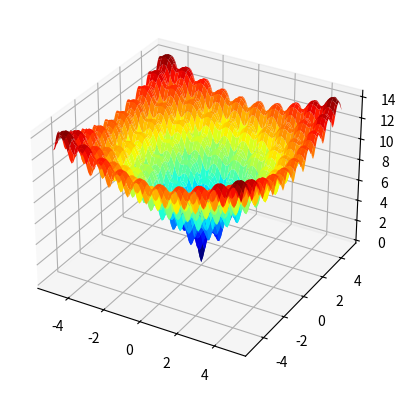

Python code for this plot:
# -*- coding: utf-8 -*-
"""
Created on Thu Jul  7 17:02:23 2022

[redacted]
"""

import numpy as np
from numpy import arange
from numpy import exp
from numpy import sqrt
from numpy import cos
from numpy import e
from numpy import pi
from numpy import meshgrid
from numpy.random import seed
from numpy.random import rand
from numpy.random import randn
from matplotlib import pyplot
from numpy import meshgrid
from scipy.optimize import minimize
from mpl_toolkits.mplot3d import Axes3D

# Now we will opimize non differentiable function
# with the Nelder Meade Algorithm

def objective(x):
    return x[0]**2.0 + x[1]**2.0

r_min, r_max = -5.0, 5.0

# the below is the starting point of the non differentiable function

pt = r_min + rand(2)*(r_max-r_min)

print(pt)

result = minimize(objective, pt, method='nelder-mead')

print('Status: %s' % result['message'])

print('Total Evaluations: %d' % result['nfev'])

solution = result['x']

evaluation = objective(solution)

print('Solution: f(%s) = %.5f' % (solution, evaluation))
      
# A noisy optimization problem

# The numpy.random.randn() function creates an array of specified shape and 
# fills it with random values as per standard normal distribution.

def objective(x):
    return (x + randn(len(x))*0.3)**2.0

r_min, r_max = -5.0, 5.0

# the below is the starting point of the non differentiable function
# this function does not converge to its optima

pt = r_min + rand(1)*(r_max-r_min)

print(pt)

result = minimize(objective, pt, method='nelder-mead')

print('Status: %s' % result['message'])

print('Total Evaluations: %d' % result['nfev'])

solution = result['x']

evaluation = objective(solution)

print('Solution: f(%s) = %.5f' % (solution, evaluation))

# Multimodal Optimization Problem

# Ackley Function

def objective(x,y):
    return -20.0 * exp(-0.2 * sqrt(0.5 * (x**2 + y**2)))-exp(0.5 * (cos(2 * pi * x)+cos(2 * pi * y))) + e + 20

r_min, r_max = -5.0, 5.0

xaxis = arange(r_min, r_max, 0.1)

yaxis = arange(r_min, r_max, 0.1)

x,y = meshgrid(xaxis, yaxis)

results = objective(x,y)

fig, ax = pyplot.subplots(subplot_kw = {"projection": "3d"})

ax.plot_surface(x, y, results, cmap = 'jet')

pyplot.show()

def objective(v):
    x,y = v
    return -20.0 * exp(-0.2 * sqrt(0.5 * (x**2 + y**2)))-exp(0.5 * (cos(2 * pi * x)+cos(2 * pi * y))) + e + 20


pt = r_min + rand(2) *(r_max-r_min)

result = minimize(objective, pt, method='nelder-mead')

print('Status: %s' % result['message'])

print('Total Evaluations: %d' % result['nfev'])

solution = result['x']

evaluation = objective(solution)

# gets stuck on local optima

print('Solution: f(%s) = %.5f' % (solution, evaluation))

 


